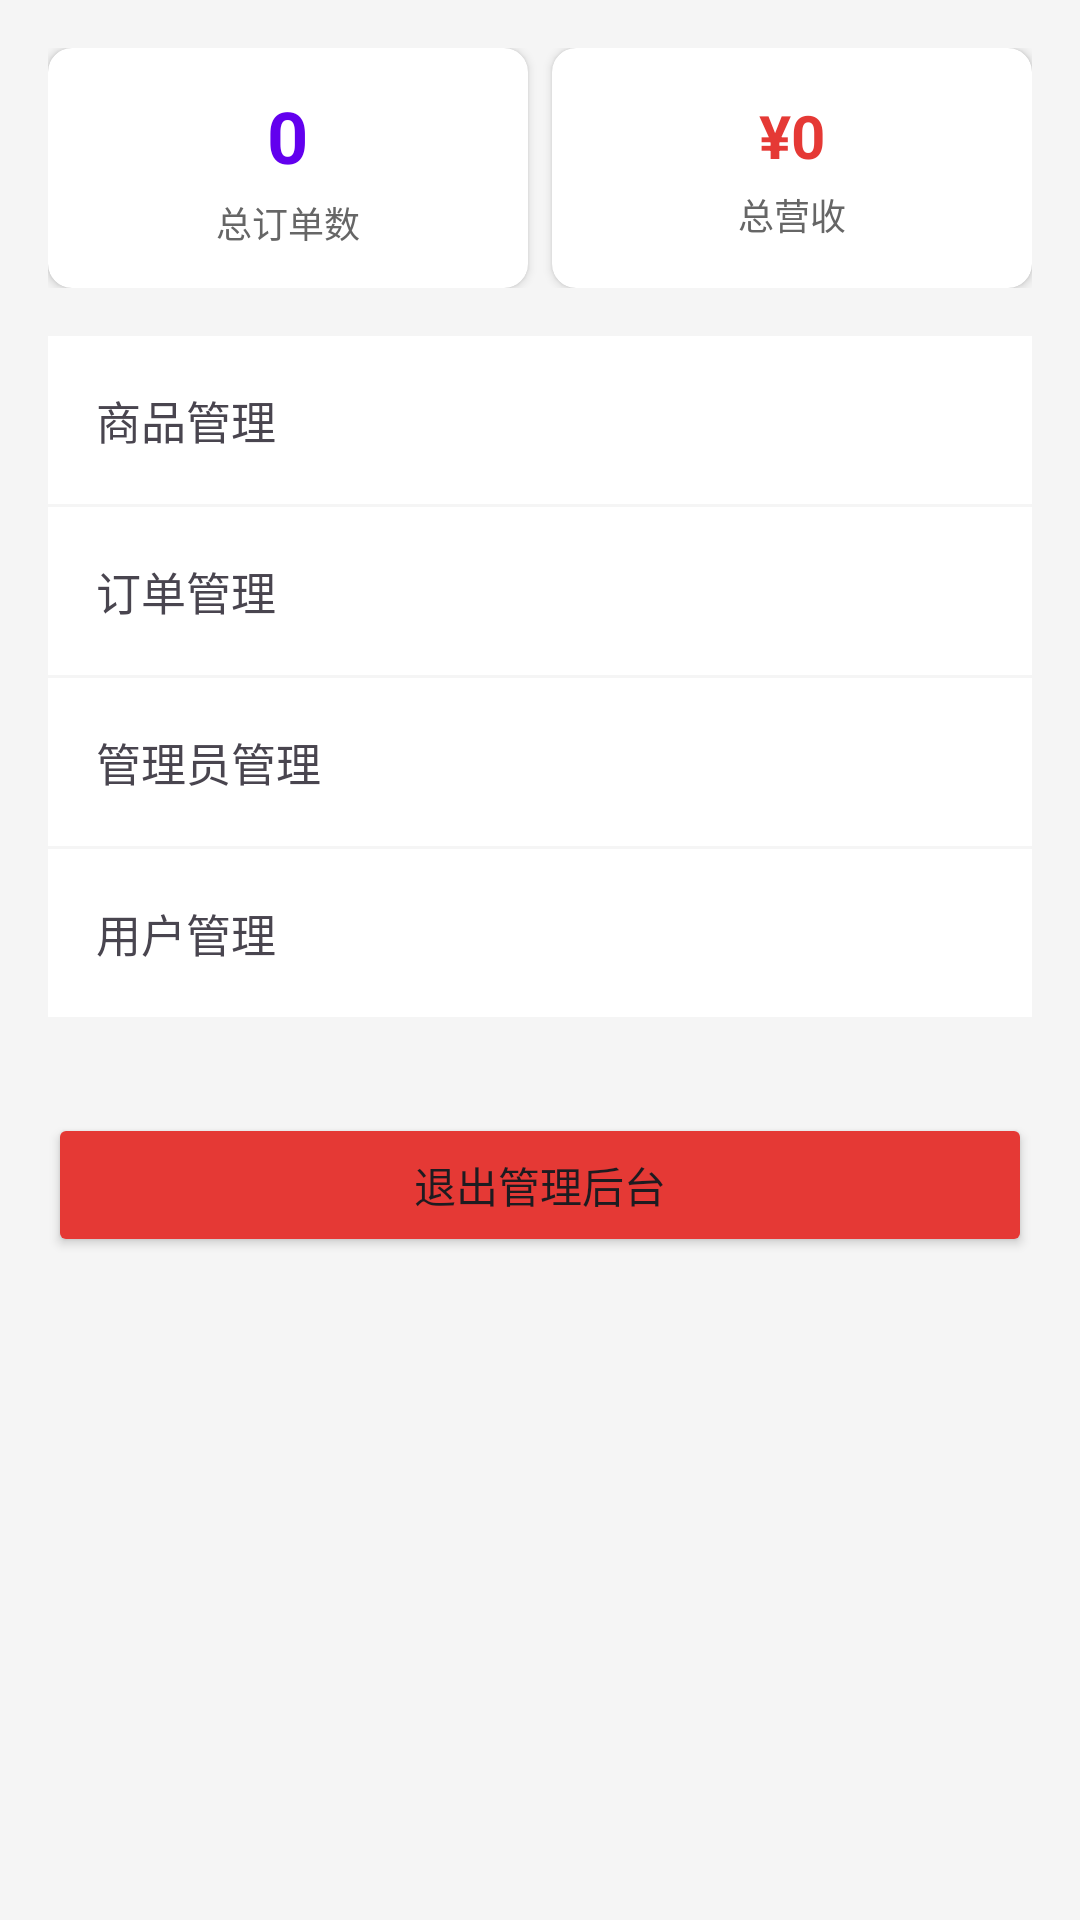

Android layout source for this screen:
<!-- AndroidManifest.xml: application theme Theme.Shoppingsystem -->
<!-- res/layout/fragment_admin_dashboard.xml -->
<?xml version="1.0" encoding="utf-8"?>
<LinearLayout
    xmlns:android="http://schemas.android.com/apk/res/android"
    xmlns:app="http://schemas.android.com/apk/res-auto"
    android:layout_width="match_parent"
    android:layout_height="match_parent"
    android:orientation="vertical"
    android:padding="16dp"
    android:background="#F5F5F5">

    <LinearLayout
        android:layout_width="match_parent"
        android:layout_height="wrap_content"
        android:orientation="horizontal"
        android:layout_marginBottom="16dp">

        <androidx.cardview.widget.CardView
            android:layout_width="0dp"
            android:layout_height="80dp"
            android:layout_weight="1"
            android:layout_marginEnd="8dp"
            app:cardCornerRadius="8dp">
            <LinearLayout android:layout_width="match_parent" android:layout_height="match_parent"
                android:orientation="vertical" android:gravity="center" android:padding="8dp">
                <TextView android:id="@+id/tv_total_orders" android:layout_width="wrap_content"
                    android:layout_height="wrap_content" android:text="0" android:textSize="24sp" android:textStyle="bold"
                    android:textColor="@color/purple_500"/>
                <TextView android:layout_width="wrap_content" android:layout_height="wrap_content"
                    android:text="总订单数" android:textSize="12sp" android:textColor="#666666" android:layout_marginTop="4dp"/>
            </LinearLayout>
        </androidx.cardview.widget.CardView>

        <androidx.cardview.widget.CardView
            android:layout_width="0dp"
            android:layout_height="80dp"
            android:layout_weight="1"
            app:cardCornerRadius="8dp">
            <LinearLayout android:layout_width="match_parent" android:layout_height="match_parent"
                android:orientation="vertical" android:gravity="center" android:padding="8dp">
                <TextView android:id="@+id/tv_total_revenue" android:layout_width="wrap_content"
                    android:layout_height="wrap_content" android:text="¥0" android:textSize="20sp" android:textStyle="bold"
                    android:textColor="@color/red"/>
                <TextView android:layout_width="wrap_content" android:layout_height="wrap_content"
                    android:text="总营收" android:textSize="12sp" android:textColor="#666666" android:layout_marginTop="4dp"/>
            </LinearLayout>
        </androidx.cardview.widget.CardView>
    </LinearLayout>

    <TextView
        android:id="@+id/item_admin_products"
        android:layout_width="match_parent"
        android:layout_height="56dp"
        android:gravity="center_vertical"
        android:paddingHorizontal="16dp"
        android:text="商品管理"
        android:textSize="15sp"
        android:background="@android:color/white"
        android:layout_marginBottom="1dp" />

    <TextView
        android:id="@+id/item_admin_orders"
        android:layout_width="match_parent"
        android:layout_height="56dp"
        android:gravity="center_vertical"
        android:paddingHorizontal="16dp"
        android:text="订单管理"
        android:textSize="15sp"
        android:background="@android:color/white"
        android:layout_marginBottom="1dp" />

    <TextView
        android:id="@+id/item_admin_admins"
        android:layout_width="match_parent"
        android:layout_height="56dp"
        android:gravity="center_vertical"
        android:paddingHorizontal="16dp"
        android:text="管理员管理"
        android:textSize="15sp"
        android:background="@android:color/white"
        android:layout_marginBottom="1dp" />

    <TextView
        android:id="@+id/item_admin_users"
        android:layout_width="match_parent"
        android:layout_height="56dp"
        android:gravity="center_vertical"
        android:paddingHorizontal="16dp"
        android:text="用户管理"
        android:textSize="15sp"
        android:background="@android:color/white" />

    <Button
        android:id="@+id/btn_admin_logout"
        android:layout_width="match_parent"
        android:layout_height="48dp"
        android:layout_marginTop="32dp"
        android:text="退出管理后台"
        android:textSize="14sp"
        android:backgroundTint="@color/red" />
</LinearLayout>
<!-- resources referenced by this layout -->
<resources>
  <color name="purple_500">#FF6200EE</color>
  <color name="red">#FFE53935</color>
  <style name="Theme.Shoppingsystem" parent="Base.Theme.Shoppingsystem" />
  <style name="Base.Theme.Shoppingsystem" parent="Theme.Material3.DayNight.NoActionBar">
          
          
      </style>
</resources>
